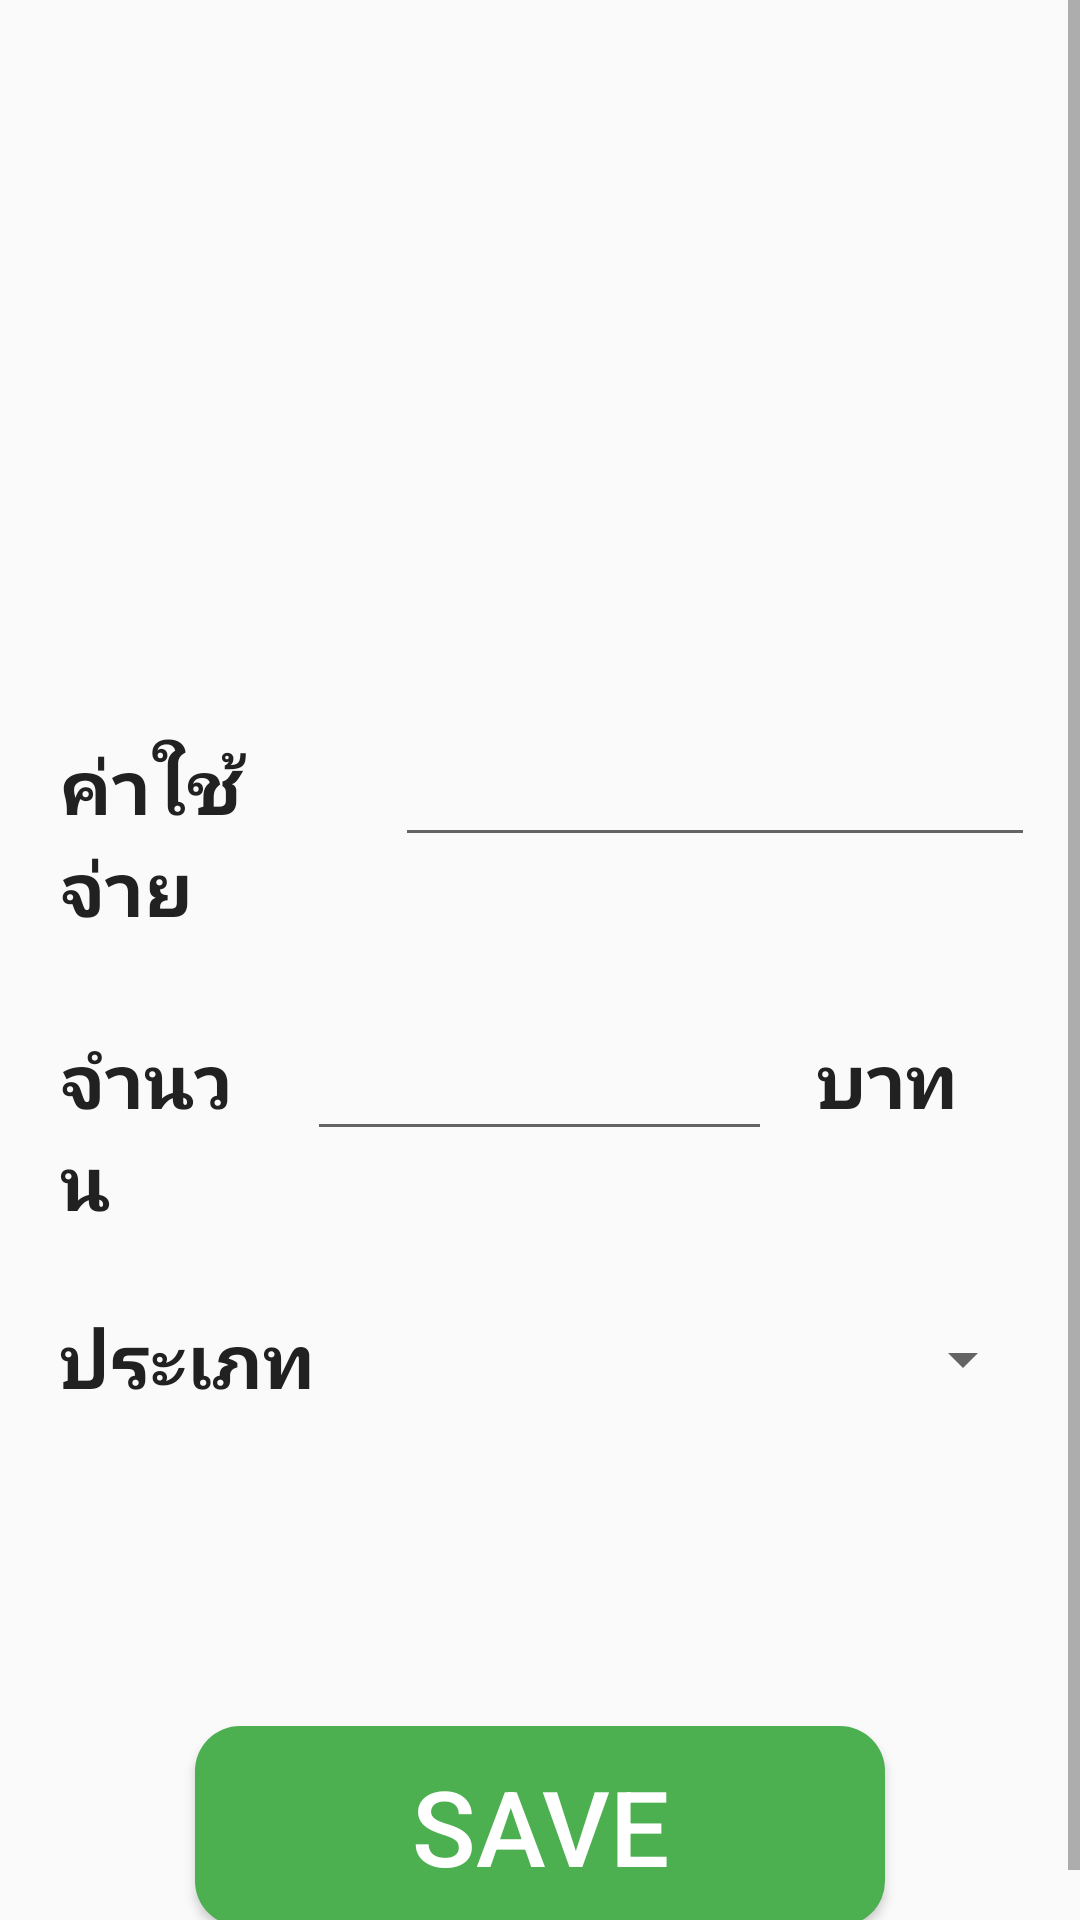

Layout XML and referenced resources for this Android screen:
<!-- AndroidManifest.xml: application theme AppTheme -->
<!-- res/layout/activity_payment.xml -->
<?xml version="1.0" encoding="utf-8"?>
<ScrollView xmlns:android="http://schemas.android.com/apk/res/android"
    android:layout_width="match_parent"
    android:layout_height="match_parent"
    android:orientation="vertical">

    <LinearLayout
        android:layout_width="match_parent"
        android:layout_height="match_parent"
        android:orientation="vertical"
        android:padding="15dp">

        <ImageView
            android:layout_width="150dp"
            android:layout_height="150dp"
            android:layout_gravity="center"
            android:layout_marginTop="40dp"
            android:src="@drawable/ic_payment" />

        <LinearLayout
            android:layout_width="match_parent"
            android:layout_height="wrap_content"
            android:layout_marginTop="30dp"
            android:orientation="horizontal">

            <TextView
                style="@style/txt_title"
                android:layout_width="0dp"
                android:layout_height="wrap_content"
                android:layout_weight="1"
                android:text="ค่าใช้จ่าย" />

            <EditText
                android:id="@+id/describtion"
                style="@style/edt_size_25"
                android:layout_width="0dp"
                android:layout_height="wrap_content"
                android:layout_marginLeft="10dp"
                android:layout_weight="2"
                android:inputType="text" />

        </LinearLayout>

        <LinearLayout
            android:layout_width="match_parent"
            android:layout_height="match_parent"
            android:layout_marginTop="20dp"
            android:orientation="horizontal">

            <TextView
                style="@style/txt_title"
                android:layout_width="0dp"
                android:layout_height="wrap_content"
                android:layout_weight="1"
                android:text="จำนวน" />

            <EditText
                android:id="@+id/price"
                style="@style/edt_size_25"
                android:layout_width="0dp"
                android:layout_height="wrap_content"
                android:layout_marginLeft="10dp"
                android:layout_weight="2"
                android:inputType="numberDecimal" />

            <TextView
                style="@style/txt_title"
                android:layout_width="0dp"
                android:layout_height="wrap_content"
                android:layout_marginLeft="10dp"
                android:layout_weight="1"
                android:text="บาท" />

        </LinearLayout>

        <LinearLayout
            android:layout_width="match_parent"
            android:layout_height="wrap_content"
            android:layout_marginTop="20dp"
            android:orientation="horizontal">

            <TextView
                style="@style/txt_title"
                android:layout_width="0dp"
                android:layout_height="wrap_content"
                android:layout_weight="1"
                android:text="ประเภท" />

            <Spinner
                android:id="@+id/spin_type"
                android:layout_width="wrap_content"
                android:layout_height="40dp"
                android:layout_weight="1"
                android:layout_gravity="center"
                 />

        </LinearLayout>

        <Button
            android:id="@+id/btn_save"
            android:layout_width="match_parent"
            android:layout_height="wrap_content"
            android:layout_gravity="bottom"
            android:layout_marginLeft="50dp"
            android:layout_marginRight="50dp"
            android:layout_marginTop="100dp"
            android:background="@drawable/selector_button_save"
            android:padding="10dp"
            android:text="SAVE"
            android:textColor="@color/White"
            android:textSize="35sp" />
    </LinearLayout>
</ScrollView>
<!-- resources referenced by this layout -->
<resources>
  <color name="White">#FFFFFF</color>
  <!-- drawable selector_button_save (drawable) -->
  <?xml version="1.0" encoding="utf-8"?>
  <selector xmlns:android="http://schemas.android.com/apk/res/android">
      <item android:state_pressed="false"
          android:state_focused="false"
          android:state_enabled="true"
          android:drawable="@drawable/shape_button_save1"/>
  
      <item android:state_pressed="true"
          android:state_focused="false"
          android:state_enabled="true"
          android:drawable="@drawable/shape_button_save2"/>
  
  
  </selector>
  <style name="edt_size_25" parent="Theme.AppCompat.Light.DarkActionBar">
          <item name="android:ellipsize">end</item>
          <item name="android:maxLines">1</item>
          <item name="android:scrollHorizontally">true</item>
          <item name="android:textColor">#757575</item>
          <item name="android:textSize">25sp</item>
      </style>
  <style name="txt_title" parent="Theme.AppCompat.Light.DarkActionBar">
          <item name="android:textSize">25sp</item>
          <item name="android:textColor">#212121</item>
          <item name="android:textStyle">bold</item>
          <item name="android:padding">5dp</item>
      </style>
  <style name="AppTheme" parent="Theme.AppCompat.Light.DarkActionBar">
          
          <item name="colorPrimary">@color/colorPrimary</item>
          <item name="colorPrimaryDark">@color/colorPrimaryDark</item>
          <item name="colorAccent">@color/colorAccent</item>
      </style>
  <!-- drawable shape_button_save1 (drawable) -->
  <?xml version="1.0" encoding="utf-8"?>
  <shape xmlns:android="http://schemas.android.com/apk/res/android"
      android:shape="rectangle">
  
      <solid android:color="@color/colorPrimary" />
      <corners android:radius="15dp"/>
  
  </shape>
  <!-- drawable shape_button_save2 (drawable) -->
  <?xml version="1.0" encoding="utf-8"?>
  <shape xmlns:android="http://schemas.android.com/apk/res/android"
      android:shape="rectangle">
  
      <solid android:color="#388E3C" />
      <corners android:radius="15dp"/>
  
  </shape>
  <color name="colorPrimary">#4CAF50</color>
  <color name="colorPrimaryDark">#388E3C</color>
  <color name="colorAccent">#4CAF50</color>
</resources>
